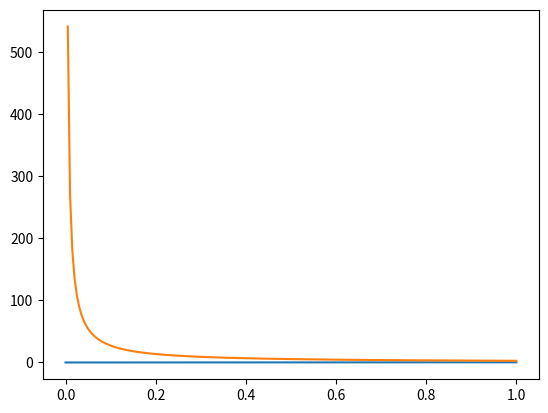

The script that saved this image: (Note: this script raises an exception after producing the figure.)
import pandas as pd
import numpy as np
from matplotlib import pyplot as plt
from math import *

plt.switch_backend('agg')
x = np.linspace(0, 1, 200)
C_f = np.zeros([200])
C_A = np.zeros([200])
for i in range(200):
    C_f[i] = x[i] / (exp(x[i]) + 1)
    C_A[i] = np.e / x[i]

plt.plot(x, C_f, label='C_f')
plt.plot(x, C_A, label='C_A')
plt.savefig('./pic/IX.eps')